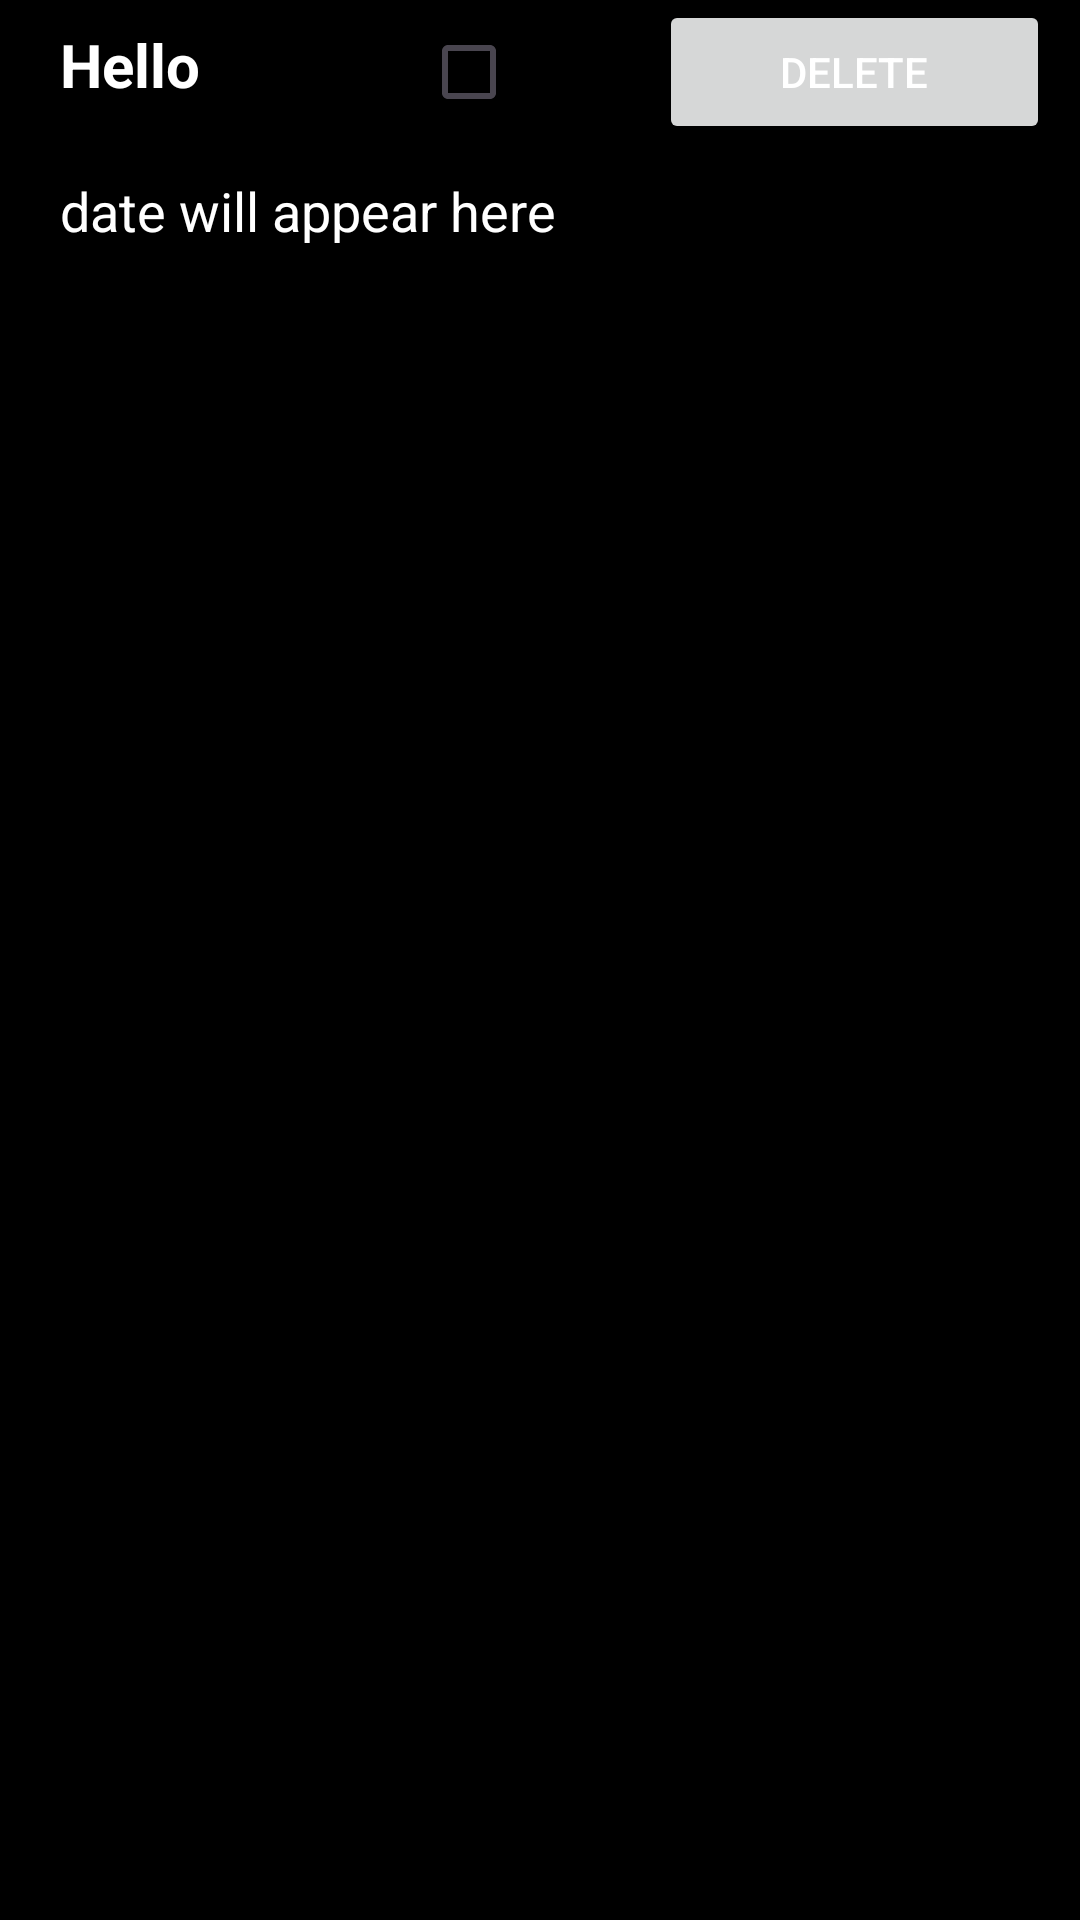

Android layout source for this screen:
<!-- AndroidManifest.xml: application theme Theme.ToDoHub -->
<!-- res/layout/to_do_single_item.xml -->
<?xml version="1.0" encoding="utf-8"?>
<LinearLayout xmlns:android="http://schemas.android.com/apk/res/android"
    xmlns:tools="http://schemas.android.com/tools"
    android:layout_width="match_parent"
    android:orientation="vertical"
    android:background="@color/black"
    android:layout_height="match_parent">

    <LinearLayout
        android:layout_width="match_parent"
        android:layout_height="wrap_content"
        android:weightSum="7"
        android:orientation="horizontal">

        <TextView
            android:id="@+id/txtTask"
            android:layout_weight="3.5"
            android:layout_width="wrap_content"
            android:layout_height="wrap_content"
            android:text="Hello"
            android:layout_marginStart="20dp"
            android:textStyle="bold"
            android:textSize="20sp"
            android:textColor="@color/white"/>

        <CheckBox
            android:id="@+id/checkbox"
            android:layout_weight="1.5"
            android:layout_width="wrap_content"
            android:layout_height="wrap_content"/>

        <Button
            android:id="@+id/btnDelete"
            android:layout_weight="2"
            android:layout_width="wrap_content"
            android:layout_height="wrap_content"
            android:layout_marginEnd="10dp"
            android:textColor="@color/white"
            android:text="@string/delete"/>

    </LinearLayout>

    <TextView
        android:id="@+id/txtDate"
        android:layout_marginTop="10dp"
        android:layout_width="match_parent"
        android:layout_height="wrap_content"
        android:textColor="@color/white"
        android:textSize="18sp"
        android:layout_marginStart="20dp"
        android:text="@string/date_will_appear_here"/>

</LinearLayout>
<!-- resources referenced by this layout -->
<resources>
  <string name="date_will_appear_here">date will appear here</string>
  <string name="delete">delete</string>
  <style name="Theme.ToDoHub" parent="Base.Theme.ToDoHub" />
  <style name="Base.Theme.ToDoHub" parent="Theme.Material3.DayNight.NoActionBar">
          
          
      </style>
  <!-- not gathered from this repository: default colours our renderer supplied (Android Studio template values) -->
  <color name="black">#FF000000</color>
  <color name="white">#FFFFFFFF</color>
</resources>
